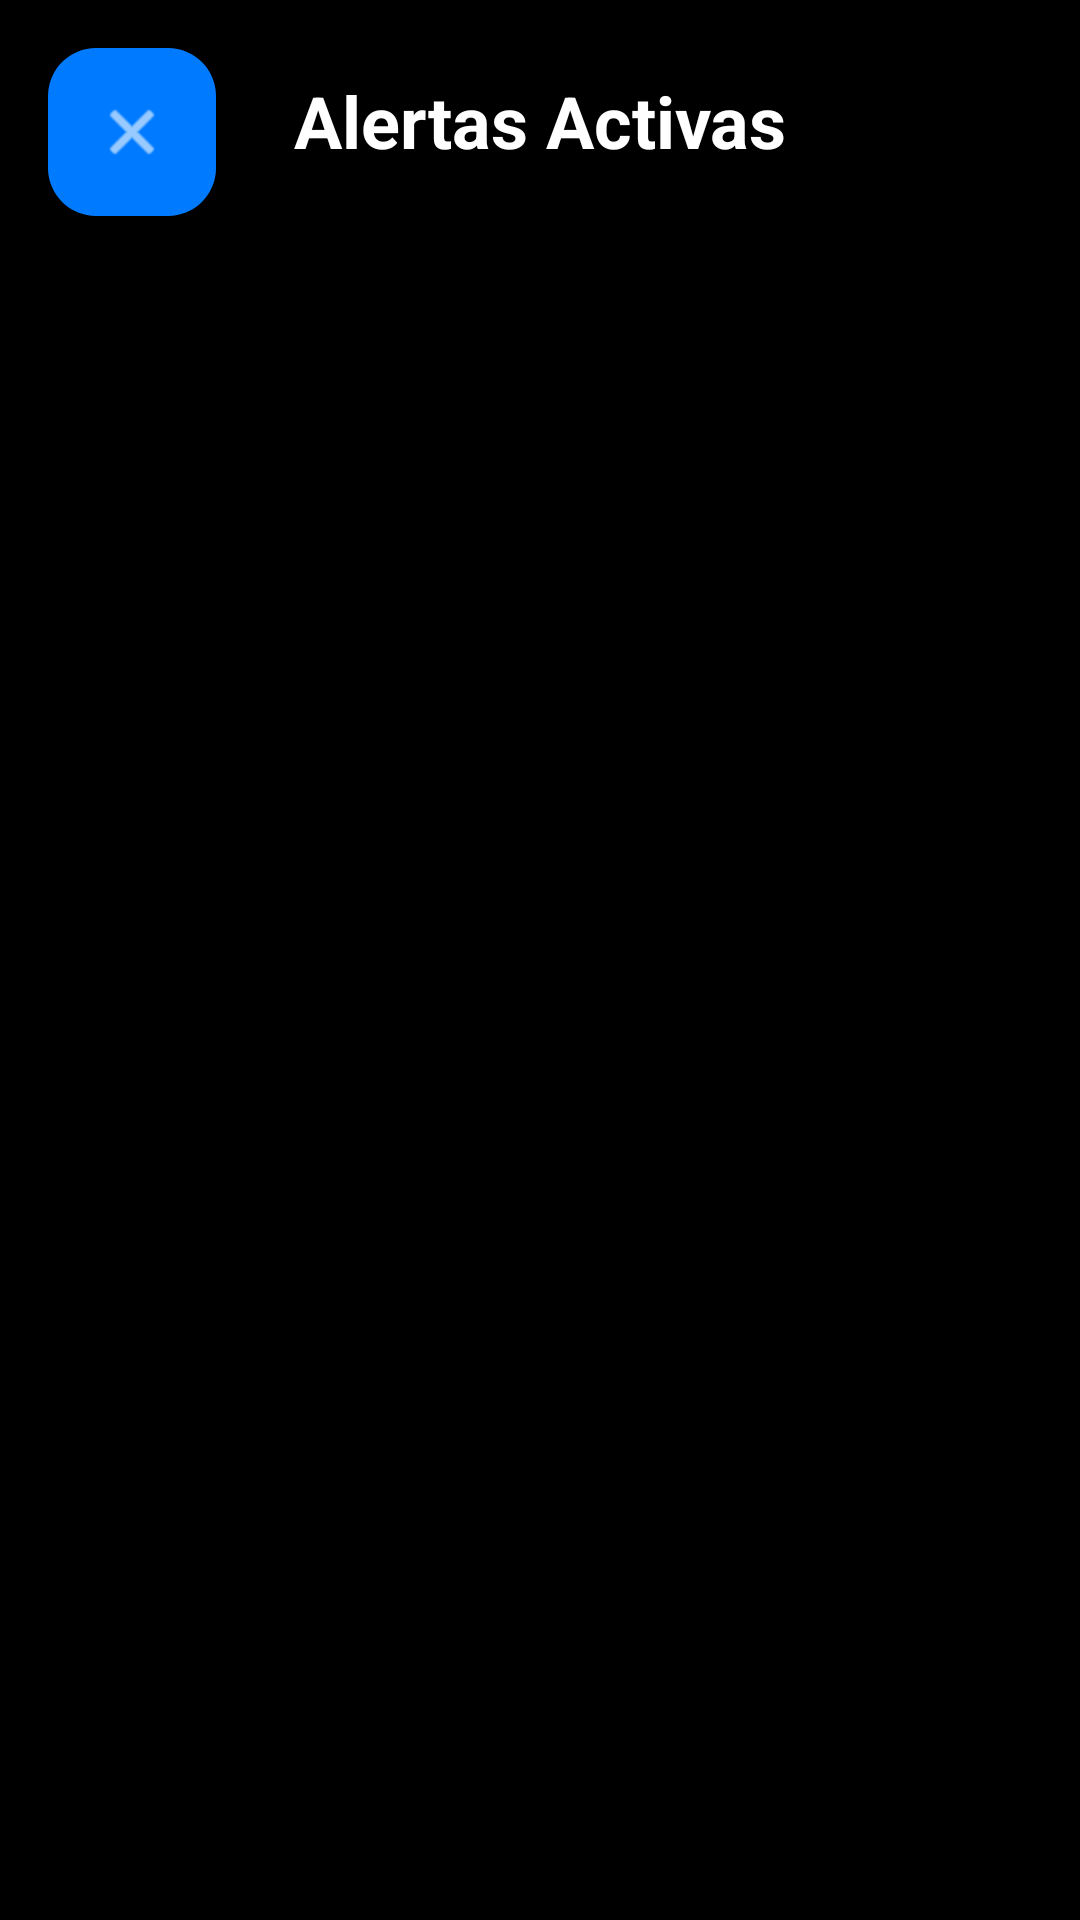

This screen was rendered from an Android layout file. Write that file and the resources it references.
<!-- AndroidManifest.xml: application theme Theme.ProyectoSeguridadCiudadana -->
<!-- res/layout/activity_alerts.xml -->
<?xml version="1.0" encoding="utf-8"?>
<androidx.constraintlayout.widget.ConstraintLayout
    xmlns:android="http://schemas.android.com/apk/res/android"
    xmlns:app="http://schemas.android.com/apk/res-auto"
    android:layout_width="match_parent"
    android:layout_height="match_parent"
    android:background="@android:color/black">

    
    <TextView
        android:id="@+id/txtAlertsTitle"
        android:layout_width="wrap_content"
        android:layout_height="wrap_content"
        android:layout_marginTop="24dp"
        android:text="Alertas Activas"
        android:textColor="@color/textWhite"
        android:textSize="24sp"
        android:textStyle="bold"
        app:layout_constraintEnd_toEndOf="parent"
        app:layout_constraintStart_toStartOf="parent"
        app:layout_constraintTop_toTopOf="parent" />

    
    <com.google.android.material.floatingactionbutton.FloatingActionButton
        android:id="@+id/btnBackFromAlerts"
        android:layout_width="wrap_content"
        android:layout_height="wrap_content"
        android:layout_margin="16dp"
        android:src="@android:drawable/ic_menu_close_clear_cancel"
        android:contentDescription="Volver"
        app:tint="@color/textWhite"
        app:backgroundTint="@color/primaryBlue"
        app:layout_constraintTop_toTopOf="parent"
        app:layout_constraintStart_toStartOf="parent" />

    
    <androidx.recyclerview.widget.RecyclerView
        android:id="@+id/recyclerViewAlerts"
        android:layout_width="0dp"
        android:layout_height="0dp"
        android:layout_marginTop="16dp"
        android:clipToPadding="false"
        android:padding="8dp"
        app:layout_constraintTop_toBottomOf="@id/txtAlertsTitle"
        app:layout_constraintBottom_toBottomOf="parent"
        app:layout_constraintStart_toStartOf="parent"
        app:layout_constraintEnd_toEndOf="parent" />

    
    <ProgressBar
        android:id="@+id/progressBarAlerts"
        android:layout_width="wrap_content"
        android:layout_height="wrap_content"
        android:visibility="gone"
        app:layout_constraintTop_toTopOf="parent"
        app:layout_constraintBottom_toBottomOf="parent"
        app:layout_constraintStart_toStartOf="parent"
        app:layout_constraintEnd_toEndOf="parent" />

</androidx.constraintlayout.widget.ConstraintLayout>
<!-- resources referenced by this layout -->
<resources>
  <color name="primaryBlue">#007BFF</color>
  <color name="textWhite">#FFFFFF</color>
  <style name="Theme.ProyectoSeguridadCiudadana" parent="Base.Theme.ProyectoSeguridadCiudadana" />
  <style name="Base.Theme.ProyectoSeguridadCiudadana" parent="Theme.Material3.DayNight.NoActionBar">
          
          
      </style>
</resources>
